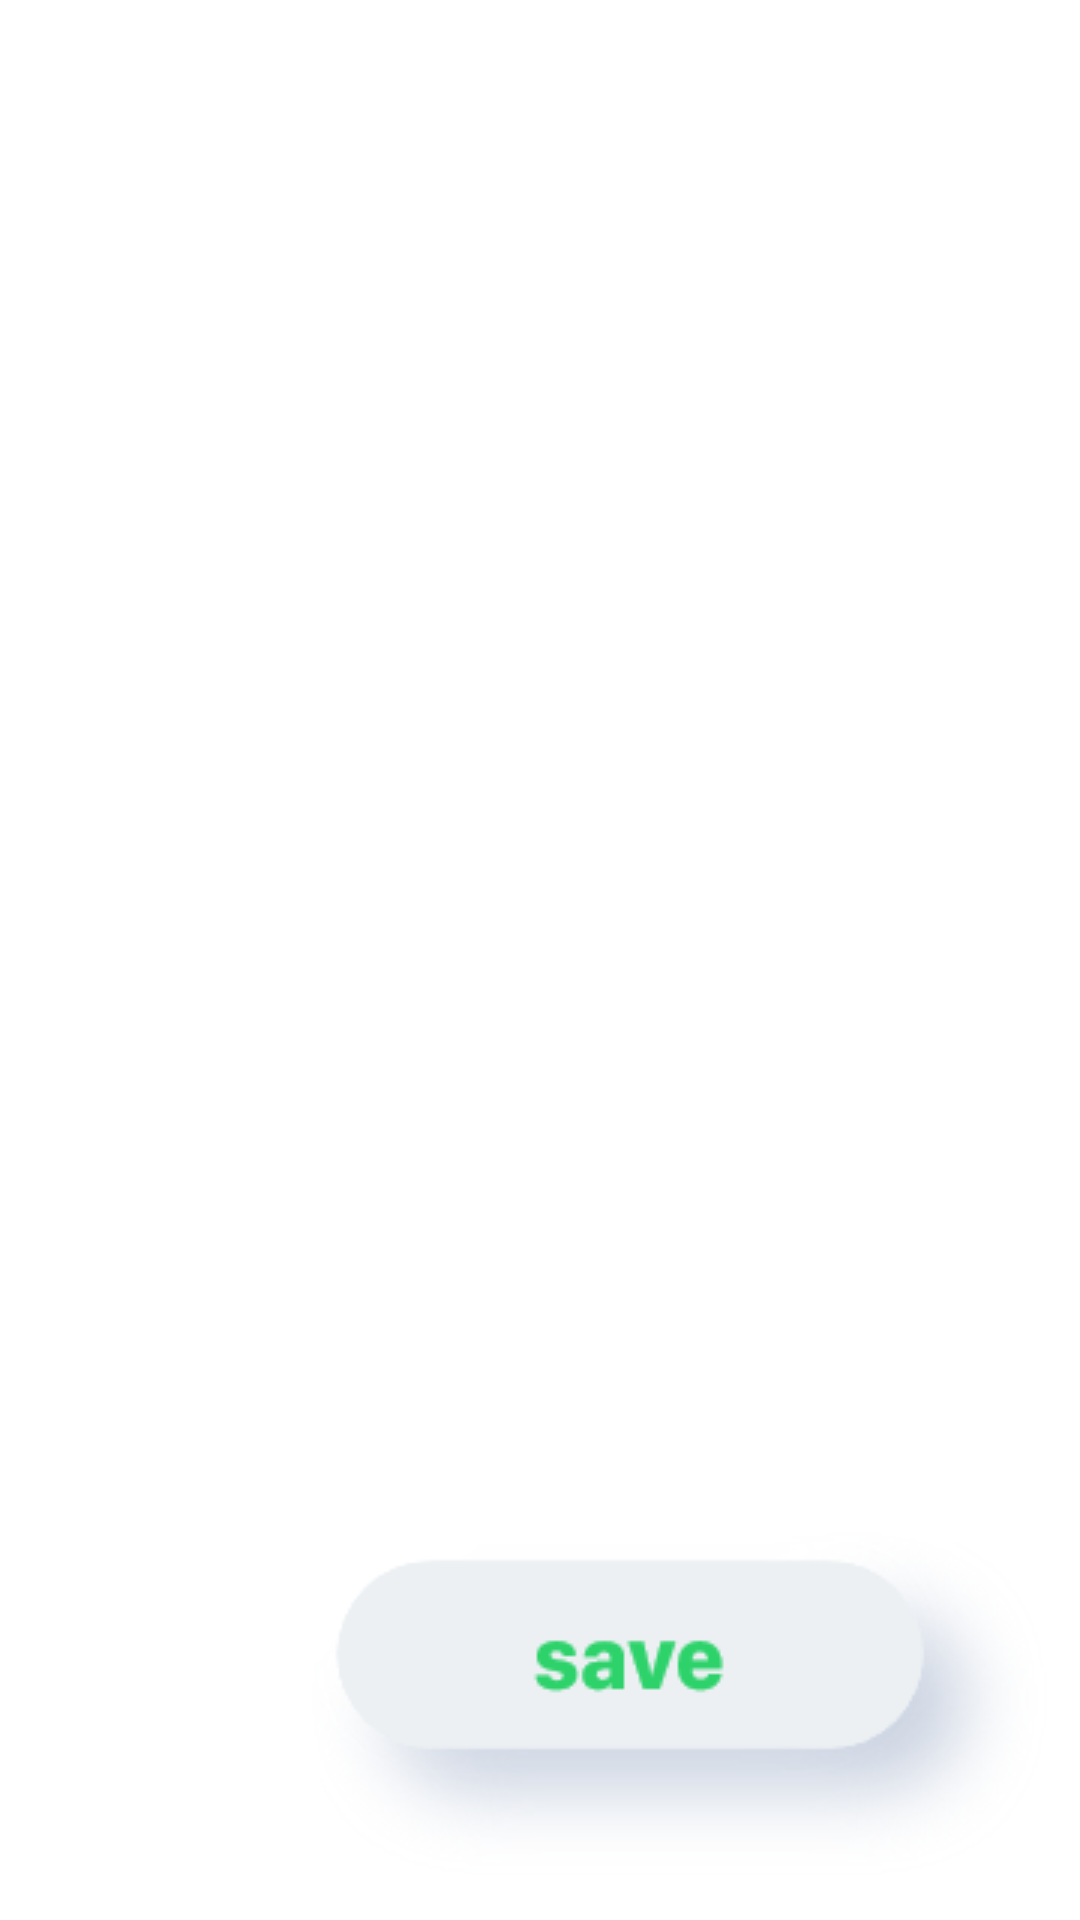

Write the Android layout XML for this screen, with the resource values it uses.
<!-- AndroidManifest.xml: application theme Theme.ProtaMusicStreamApp -->
<!-- res/layout/activity_note_editing.xml -->
<?xml version="1.0" encoding="utf-8"?>
<androidx.constraintlayout.widget.ConstraintLayout xmlns:android="http://schemas.android.com/apk/res/android"
    xmlns:app="http://schemas.android.com/apk/res-auto"
    xmlns:tools="http://schemas.android.com/tools"
    android:layout_width="match_parent"
    android:layout_height="match_parent"
    tools:context=".NoteEditing">

    <EditText
        android:id="@+id/txtNoteTaking"
        android:layout_width="0dp"
        android:layout_height="0dp"
        android:layout_marginStart="30dp"
        android:layout_marginTop="10dp"
        android:layout_marginEnd="30dp"
        android:layout_marginBottom="20dp"
        android:background="@null"
        android:ems="10"
        android:gravity="start|top"
        android:inputType="textMultiLine"
        app:layout_constraintBottom_toBottomOf="parent"
        app:layout_constraintEnd_toEndOf="parent"
        app:layout_constraintHorizontal_bias="0.0"
        app:layout_constraintStart_toStartOf="parent"
        app:layout_constraintTop_toTopOf="parent"
        app:layout_constraintVertical_bias="1.0" />

    <ImageButton
        android:id="@+id/imageButton2"
        android:layout_width="wrap_content"
        android:layout_height="wrap_content"
        android:background="@android:color/transparent"
        app:layout_constraintBottom_toBottomOf="parent"
        app:layout_constraintEnd_toEndOf="parent"
        app:layout_constraintHorizontal_bias="1.0"
        android:onClick="saveNote"
        app:layout_constraintStart_toStartOf="parent"
        app:layout_constraintTop_toTopOf="@+id/txtNoteTaking"
        app:layout_constraintVertical_bias="0.989"
        app:srcCompat="@drawable/save" />

</androidx.constraintlayout.widget.ConstraintLayout>
<!-- resources referenced by this layout -->
<resources>
  <!-- drawable save: png bitmap (drawable, 21414 bytes) -->
  <style name="Theme.ProtaMusicStreamApp" parent="Theme.MaterialComponents.DayNight.DarkActionBar">
          
          <item name="colorPrimary">@color/teal_700</item>
          <item name="colorPrimaryVariant">@color/purple_700</item>
          <item name="colorOnPrimary">@color/white</item>
          
          <item name="colorSecondary">@color/teal_200</item>
          <item name="colorSecondaryVariant">@color/teal_700</item>
          <item name="colorOnSecondary">@color/black</item>
          
          <item name="android:statusBarColor" tools:targetApi="l">?attr/colorPrimaryVariant</item>
          
      </style>
  <color name="teal_700">#FF018786</color>
  <color name="purple_700">#FF3700B3</color>
  <color name="white">#FFFFFFFF</color>
  <color name="teal_200">#FF03DAC5</color>
  <color name="black">#FF000000</color>
</resources>
